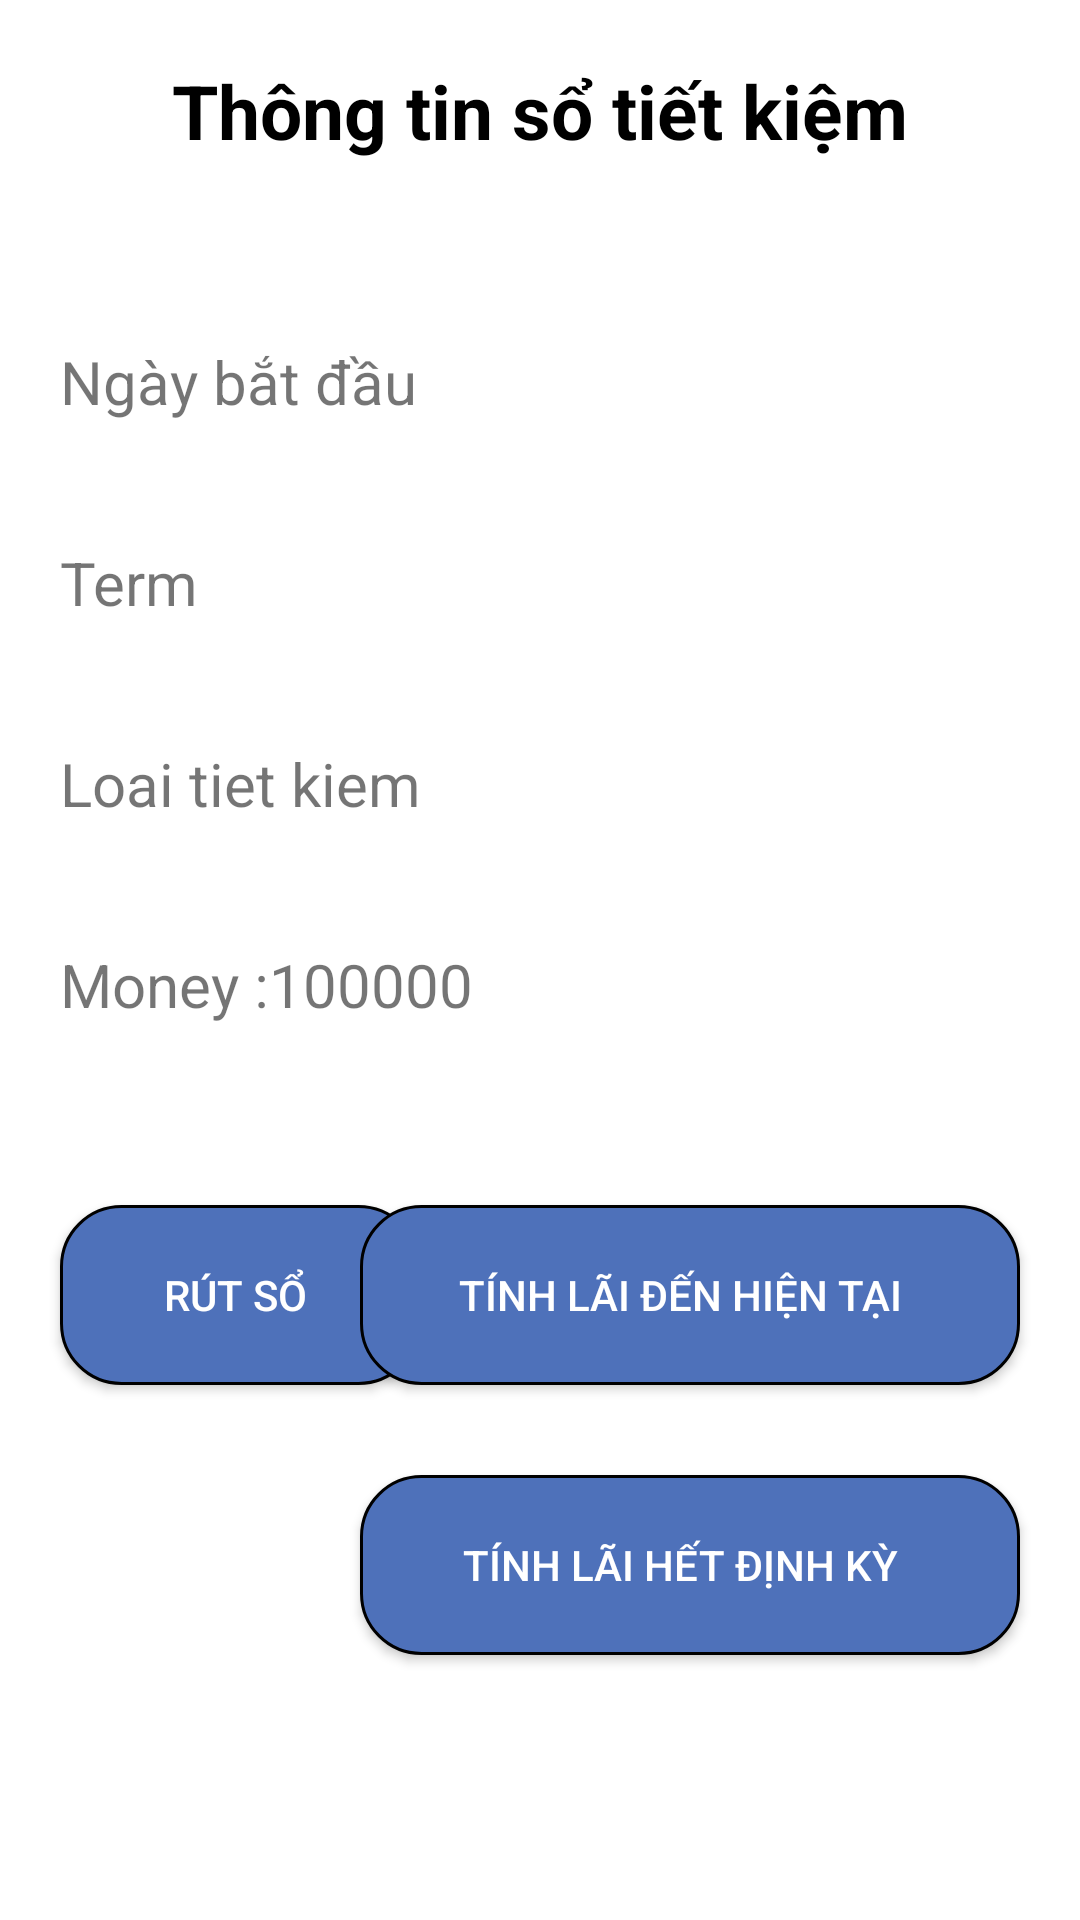

Reconstruct the res/layout file that produces this screen, plus the resources it refers to.
<!-- AndroidManifest.xml: application theme Theme.Bank -->
<!-- res/layout/activity_take_bank_saving_book.xml -->
<?xml version="1.0" encoding="utf-8"?>
<androidx.constraintlayout.widget.ConstraintLayout xmlns:android="http://schemas.android.com/apk/res/android"
    xmlns:app="http://schemas.android.com/apk/res-auto"
    xmlns:tools="http://schemas.android.com/tools"
    android:layout_width="match_parent"
    android:layout_height="match_parent"
    tools:context=".TakeBankSavingBookActivity">

    <TextView
        android:id="@+id/txtTiltle"
        app:layout_constraintTop_toTopOf="parent"
        android:text="Thông tin sổ tiết kiệm"
        android:gravity="center"
        android:textSize="25dp"
        android:textStyle="bold"
        android:textColor="@color/black"
        android:layout_marginTop="20dp"
        android:layout_width="match_parent"
        android:layout_height="wrap_content"></TextView>

    <TextView
        android:id="@+id/txtStartDate"
        android:layout_width="match_parent"
        android:layout_height="wrap_content"
        app:layout_constraintTop_toBottomOf="@id/txtTiltle"
        android:layout_marginTop="60dp"
        android:textSize="20dp"
        android:layout_marginLeft="20dp"

        android:text="Ngày bắt đầu "></TextView>
    <TextView
        android:id="@+id/txtTerm"
        android:layout_width="match_parent"
        android:layout_height="wrap_content"
        app:layout_constraintTop_toBottomOf="@id/txtStartDate"
        android:layout_marginTop="40dp"
        android:textSize="20dp"
        android:layout_marginLeft="20dp"

        android:text="Term"></TextView>
    <TextView
        android:id="@+id/txtTypeSaving"
        android:layout_width="match_parent"
        android:layout_height="wrap_content"
        app:layout_constraintTop_toBottomOf="@id/txtTerm"
        android:layout_marginTop="40dp"
        android:textSize="20dp"
        android:layout_marginLeft="20dp"

        android:text="Loai tiet kiem "></TextView>
    <TextView
        android:id="@+id/txtMoney"
        android:layout_width="match_parent"
        android:layout_height="wrap_content"
        app:layout_constraintTop_toBottomOf="@id/txtTypeSaving"
        android:layout_marginTop="40dp"
        android:textSize="20dp"
        android:layout_marginLeft="20dp"
        android:text="Money :100000"></TextView>

    <Button
        android:id="@+id/btnRutSo"
        android:layout_width="120dp"
        app:backgroundTint="@null"
        android:background="@drawable/background_button"
        android:layout_height="60dp"
        android:layout_marginTop="60dp"
        app:layout_constraintLeft_toLeftOf="parent"
        android:text="Rút sổ "
        android:textColor="@color/white"
        android:layout_marginLeft="20dp"
        app:layout_constraintTop_toBottomOf="@id/txtMoney"></Button>

    <Button
        android:id="@+id/btnTinhLaiTerm"
        android:layout_width="220dp"
        app:backgroundTint="@null"
        android:background="@drawable/background_button"
        android:layout_height="60dp"
        android:layout_marginTop="60dp"
        app:layout_constraintRight_toRightOf="parent"
        android:layout_marginLeft="40dp"
        android:text="Tính lãi đến hiện tại  "
        android:textColor="@color/white"
        android:layout_marginRight="20dp"
        app:layout_constraintTop_toBottomOf="@id/txtMoney"></Button>

    <Button
        android:id="@+id/btnTinhLaiEnd"
        android:layout_width="220dp"
        app:backgroundTint="@null"
        android:background="@drawable/background_button"
        android:layout_height="60dp"
        android:layout_marginTop="30dp"
        app:layout_constraintRight_toRightOf="parent"
        android:layout_marginLeft="40dp"
        android:text="Tính lãi hết định kỳ  "
        android:textColor="@color/white"
        android:layout_marginRight="20dp"
        app:layout_constraintTop_toBottomOf="@id/btnTinhLaiTerm"></Button>

    <TextView
        android:id="@+id/txtLai"
        android:layout_width="match_parent"
        android:layout_height="wrap_content"
        app:layout_constraintTop_toBottomOf="@id/btnTinhLaiEnd"
        android:textSize="20dp"
        android:layout_margin="40dp"
        android:gravity="center"
        android:text=""></TextView>
</androidx.constraintlayout.widget.ConstraintLayout>
<!-- resources referenced by this layout -->
<resources>
  <color name="black">#FF000000</color>
  <color name="white">#FFFFFFFF</color>
  <!-- drawable background_button (drawable) -->
  <?xml version="1.0" encoding="utf-8"?>
  <shape android:shape="rectangle"
      xmlns:android="http://schemas.android.com/apk/res/android">
  
      <corners android:radius="20dp"></corners>
      <solid android:color="@color/facebook_background_color"></solid>
      <stroke android:width="1dp" android:color="@color/black"></stroke>
  
  </shape>
  <style name="Theme.Bank" parent="Theme.MaterialComponents.DayNight.DarkActionBar">
          
          <item name="colorPrimary">@color/black</item>
          <item name="colorPrimaryVariant">@color/black</item>
          <item name="colorOnPrimary">@color/black</item>
          
          <item name="colorSecondary">@color/teal_200</item>
          <item name="colorSecondaryVariant">@color/teal_700</item>
          <item name="colorOnSecondary">@color/black</item>
          
          <item name="android:statusBarColor" tools:targetApi="l">?attr/colorPrimaryVariant</item>
          
      </style>
  <color name="facebook_background_color">#4e71ba</color>
  <color name="teal_200">#FF03DAC5</color>
  <color name="teal_700">#FF018786</color>
</resources>
